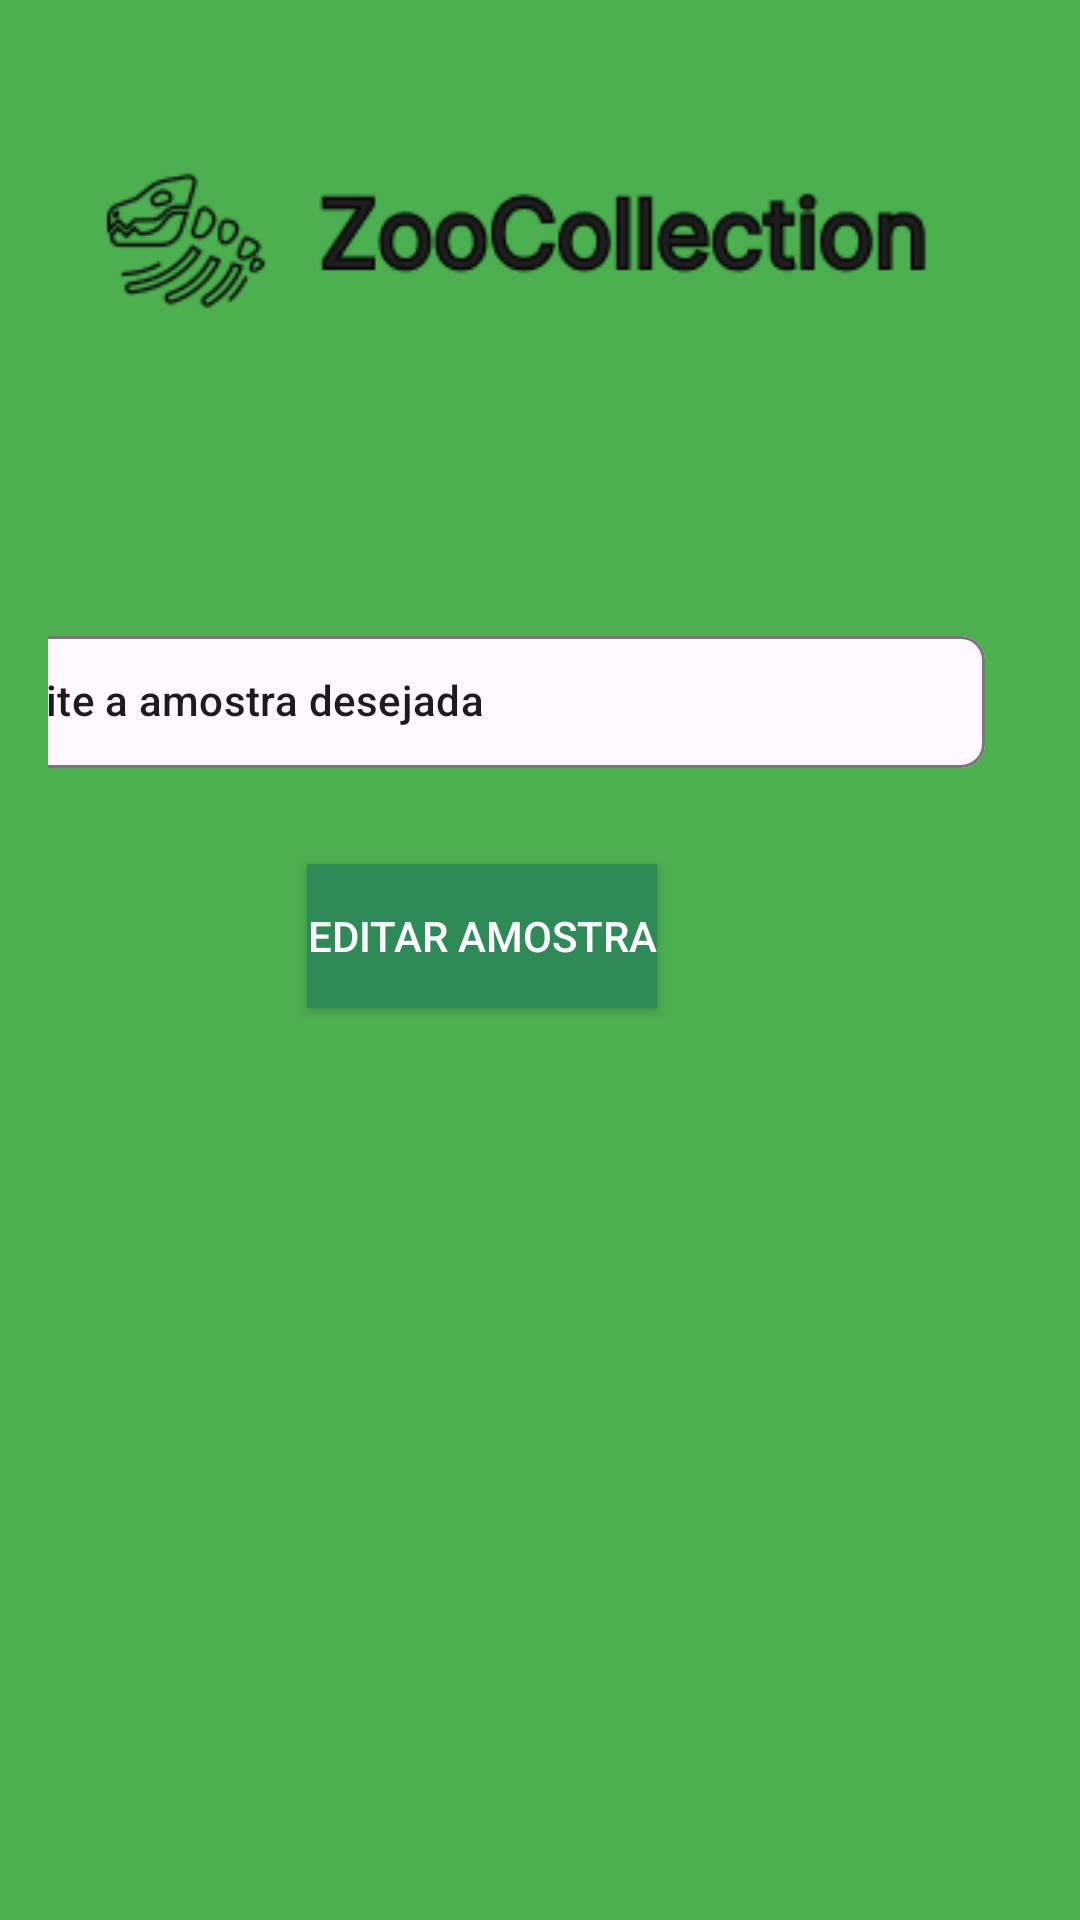

Write the Android layout XML for this screen, with the resource values it uses.
<!-- AndroidManifest.xml: application theme Theme.APProjetoCaroba -->
<!-- res/layout/activity_edit_sample.xml -->
<?xml version="1.0" encoding="utf-8"?>
<androidx.constraintlayout.widget.ConstraintLayout xmlns:android="http://schemas.android.com/apk/res/android"
    xmlns:app="http://schemas.android.com/apk/res-auto"
    xmlns:tools="http://schemas.android.com/tools"
    android:layout_width="match_parent"
    android:layout_height="match_parent"
    android:background="#4CAF50"
    android:orientation="vertical"
    android:padding="16dp">

    

    <ImageView
        android:id="@+id/imageView3"
        android:layout_width="360dp"
        android:layout_height="122dp"
        android:layout_marginStart="12dp"
        android:layout_marginTop="12dp"
        android:layout_marginBottom="137dp"
        android:background="#4CAF50"
        app:layout_constraintBottom_toTopOf="@+id/chip2"
        app:layout_constraintEnd_toEndOf="parent"
        app:layout_constraintHorizontal_bias="0.0"
        app:layout_constraintStart_toStartOf="parent"
        app:layout_constraintTop_toTopOf="parent"
        app:layout_constraintVertical_bias="0.0"
        app:srcCompat="@drawable/frame_1" />

    <com.google.android.material.chip.Chip
        android:id="@+id/chip2"
        android:layout_width="350dp"
        android:layout_height="60dp"
        android:layout_marginStart="16dp"
        android:layout_marginEnd="16dp"
        android:layout_marginBottom="24dp"
        android:text="Digite a amostra desejada"
        app:layout_constraintBottom_toTopOf="@+id/btnEdit"
        app:layout_constraintEnd_toEndOf="parent"
        app:layout_constraintHorizontal_bias="1.0"
        app:layout_constraintStart_toStartOf="parent" />

    <Button
        android:id="@+id/btnEdit"
        android:layout_width="wrap_content"
        android:layout_height="wrap_content"
        android:layout_marginStart="125dp"
        android:layout_marginEnd="125dp"
        android:layout_marginBottom="288dp"
        android:background="@color/sea_green"
        android:text="Editar Amostra"
        android:textColor="@android:color/white"
        app:layout_constraintBottom_toBottomOf="parent"
        app:layout_constraintEnd_toEndOf="parent"
        app:layout_constraintHorizontal_bias="1.0"
        app:layout_constraintStart_toStartOf="parent" />
</androidx.constraintlayout.widget.ConstraintLayout>
<!-- resources referenced by this layout -->
<resources>
  <color name="sea_green">#2E8B57</color>
  <!-- drawable frame_1: png bitmap (drawable, 6716 bytes) -->
  <style name="Theme.APProjetoCaroba" parent="Base.Theme.APProjetoCaroba" />
  <style name="Base.Theme.APProjetoCaroba" parent="Theme.Material3.DayNight.NoActionBar">
          
          
      </style>
</resources>
